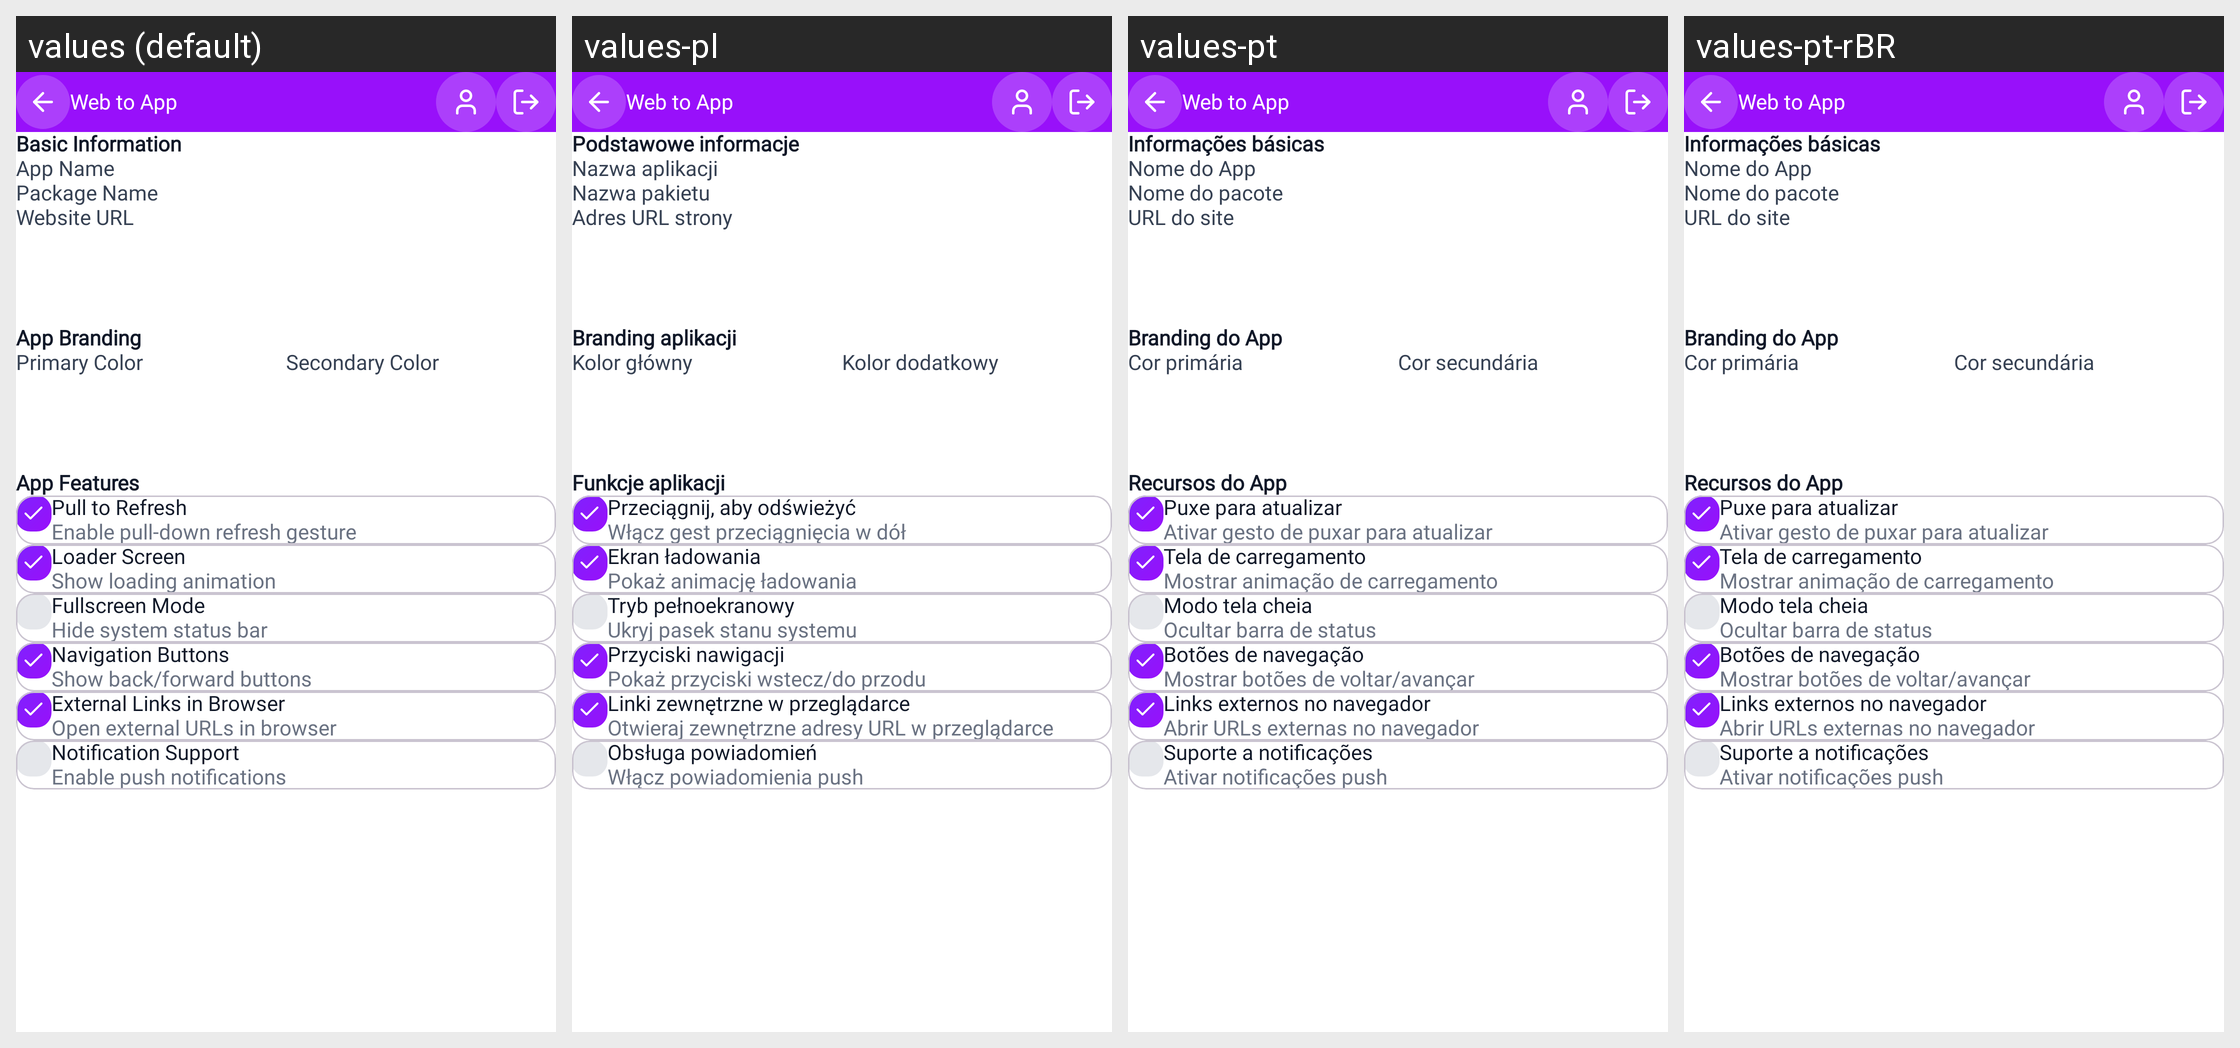

The same Android screen rendered under several of its app's locales, left to right. List the strings drawn on it with the default value and each locale's translation.
Android screen res/layout/activity_edit_app.xml rendered under 4 locales, left to right: values (default), values-pl, values-pt, values-pt-rBR. Device: Nexus 5 (rendered at 1080×1920; each locale shown at half size, 540×960, under a caption strip naming it); theme Theme.WebToAppConverter.
Other locales in the repository, not shown: values-ar, values-de, values-es, values-fr, values-hi, values-in, values-it, values-ja, values-ko, values-nl-rNL, values-ru, values-sv, values-tr, values-zh.
Strings drawn on this screen, with the default value and each locale's value (text and hints the layout hard-codes, and strings that could not be matched under every locale, appear in the picture but are not listed):

basic_information
  values: Basic Information
  values-pl: Podstawowe informacje
  values-pt: Informações básicas
  values-pt-rBR: Informações básicas

package_name
  values: Package Name
  values-pl: Nazwa pakietu
  values-pt: Nome do pacote
  values-pt-rBR: Nome do pacote

website_url
  values: Website URL
  values-pl: Adres URL strony
  values-pt: URL do site
  values-pt-rBR: URL do site

primary_color
  values: Primary Color
  values-pl: Kolor główny
  values-pt: Cor primária
  values-pt-rBR: Cor primária

secondary_color
  values: Secondary Color
  values-pl: Kolor dodatkowy
  values-pt: Cor secundária
  values-pt-rBR: Cor secundária

loader_screen
  values: Loader Screen
  values-pl: Ekran ładowania
  values-pt: Tela de carregamento
  values-pt-rBR: Tela de carregamento

show_loading_animation
  values: Show loading animation
  values-pl: Pokaż animację ładowania
  values-pt: Mostrar animação de carregamento
  values-pt-rBR: Mostrar animação de carregamento

fullscreen_mode
  values: Fullscreen Mode
  values-pl: Tryb pełnoekranowy
  values-pt: Modo tela cheia
  values-pt-rBR: Modo tela cheia

hide_system_status_bar
  values: Hide system status bar
  values-pl: Ukryj pasek stanu systemu
  values-pt: Ocultar barra de status
  values-pt-rBR: Ocultar barra de status

navigation_buttons
  values: Navigation Buttons
  values-pl: Przyciski nawigacji
  values-pt: Botões de navegação
  values-pt-rBR: Botões de navegação

show_back_forward_buttons
  values: Show back/forward buttons
  values-pl: Pokaż przyciski wstecz/do przodu
  values-pt: Mostrar botões de voltar/avançar
  values-pt-rBR: Mostrar botões de voltar/avançar

external_links_in_browser
  values: External Links in Browser
  values-pl: Linki zewnętrzne w przeglądarce
  values-pt: Links externos no navegador
  values-pt-rBR: Links externos no navegador

open_external_urls_in_browser
  values: Open external URLs in browser
  values-pl: Otwieraj zewnętrzne adresy URL w przeglądarce
  values-pt: Abrir URLs externas no navegador
  values-pt-rBR: Abrir URLs externas no navegador

notification_support
  values: Notification Support
  values-pl: Obsługa powiadomień
  values-pt: Suporte a notificações
  values-pt-rBR: Suporte a notificações

app_name1
  values: Web to App
  values-pl: Web to App  [not translated; the default value is used]
  values-pt: Web to App  [not translated; the default value is used]
  values-pt-rBR: Web to App  [not translated; the default value is used]
